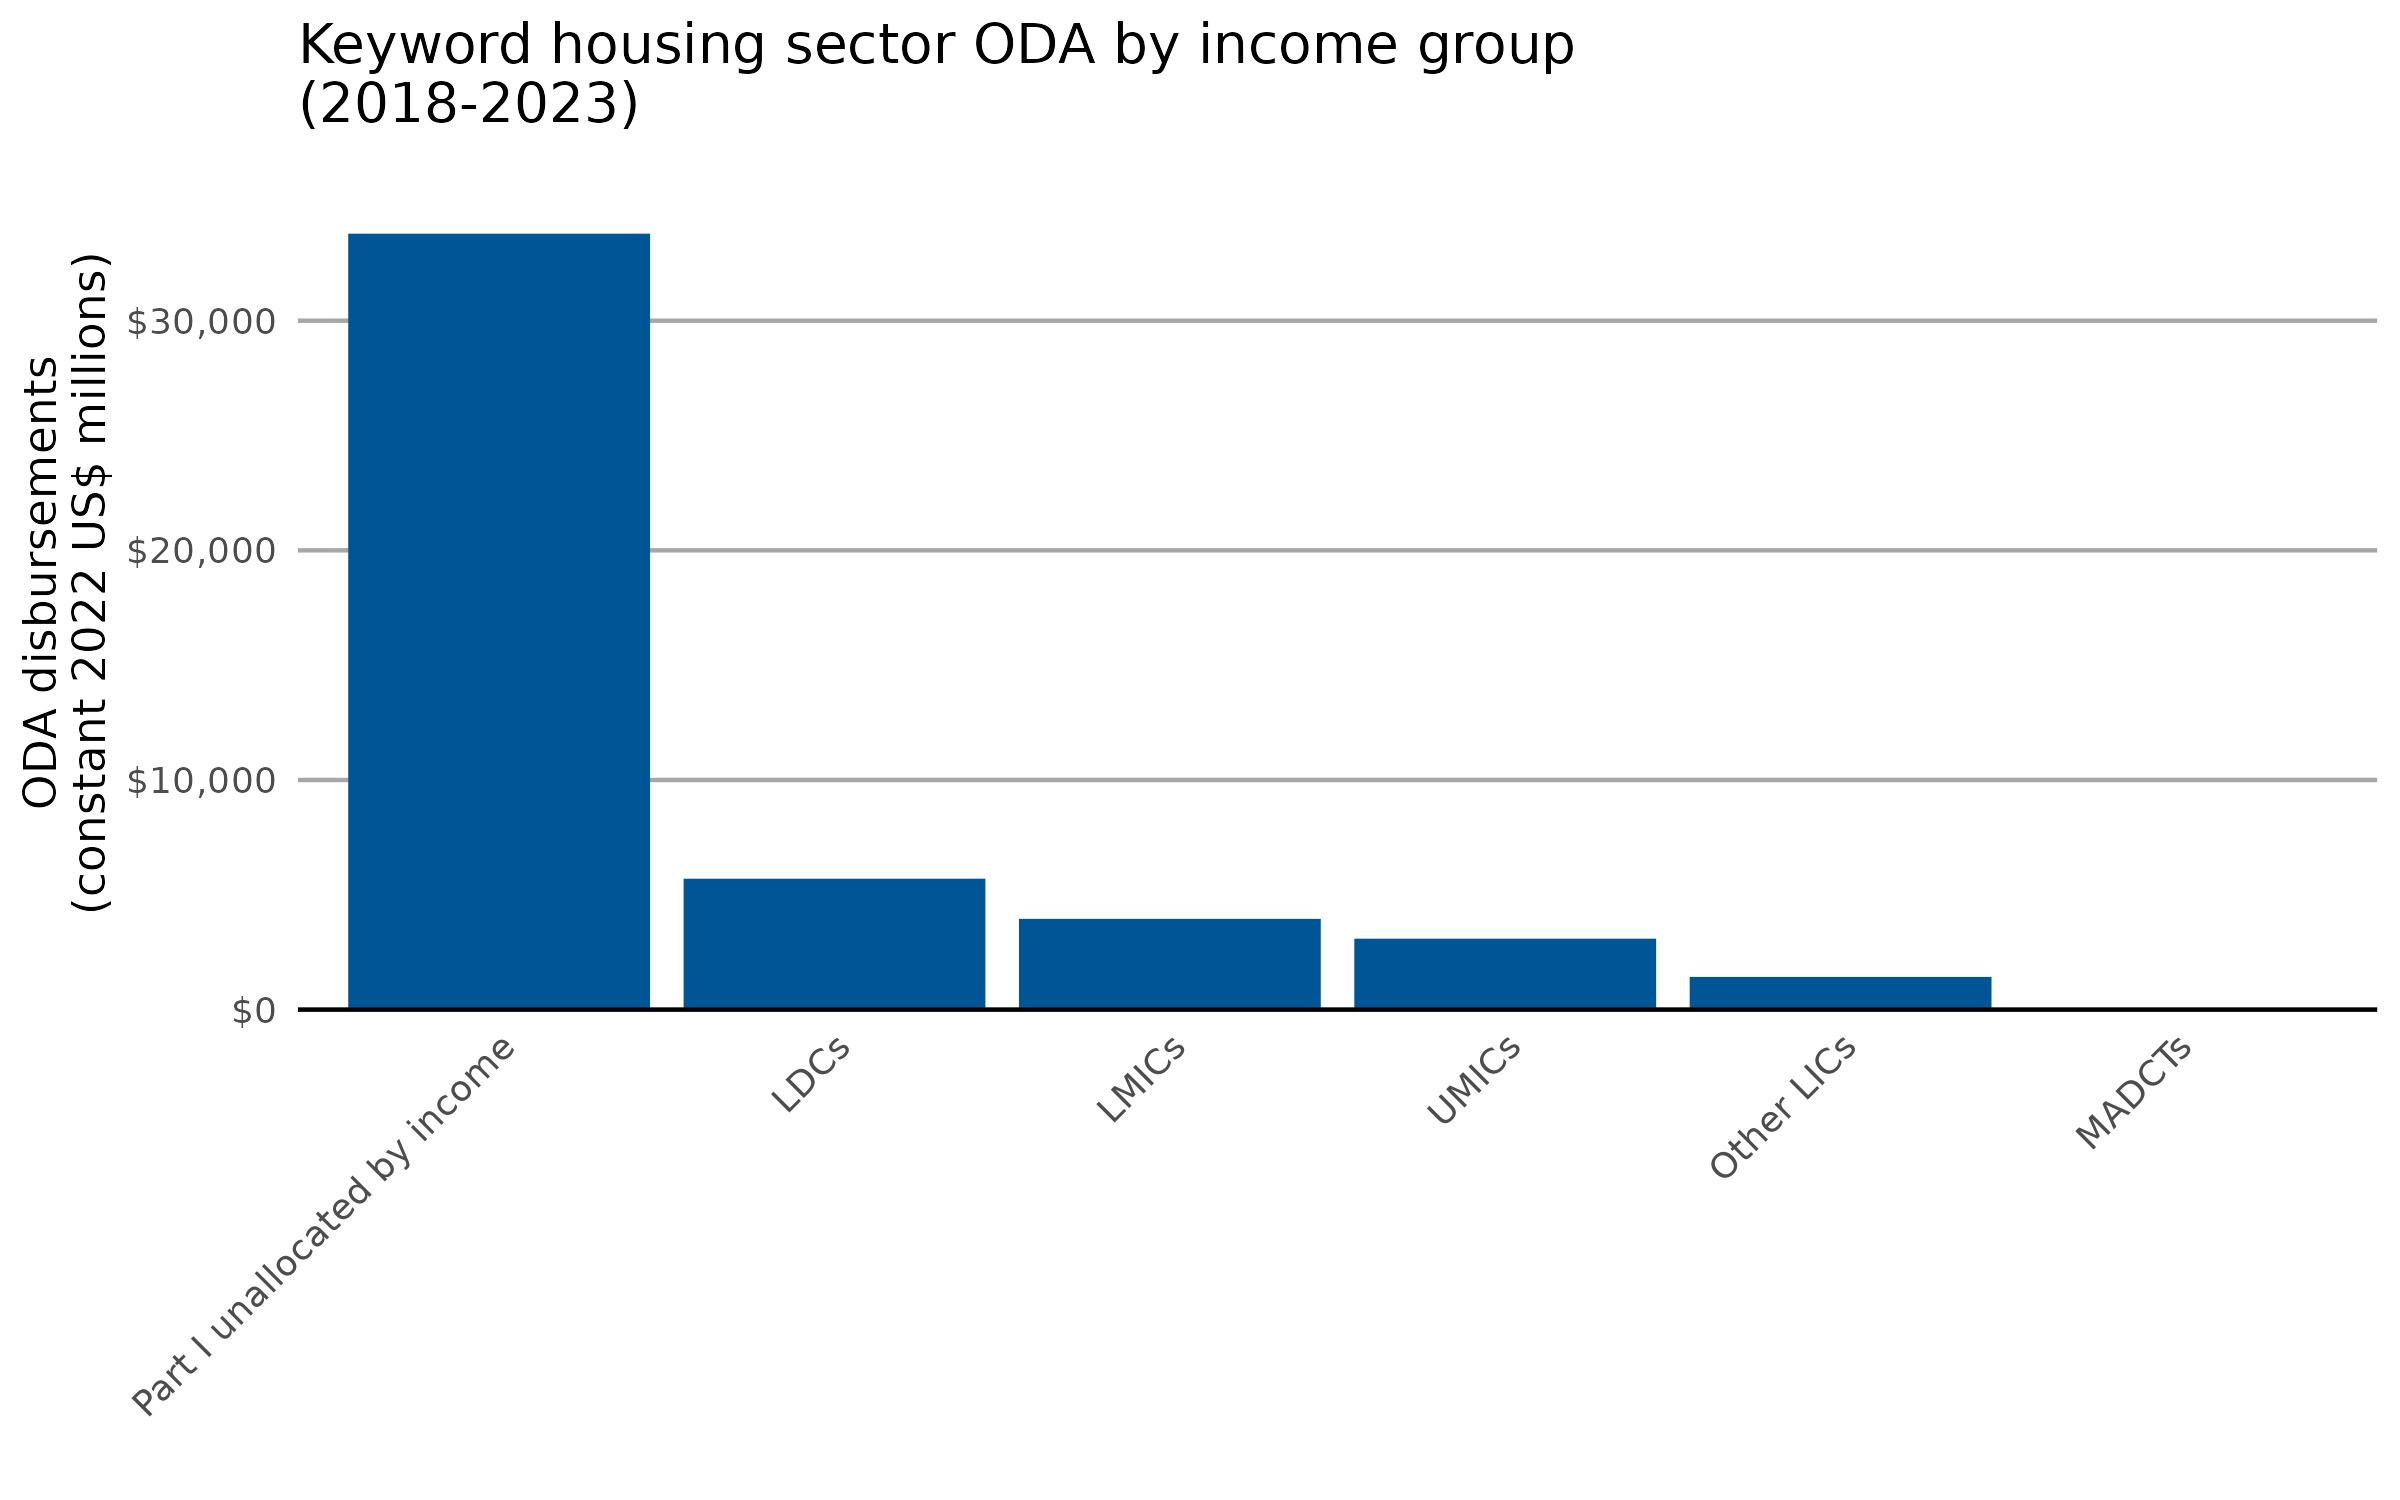

The table this chart was drawn from, first rows:
income_group_name, usd_disbursement_deflated
Part I unallocated by income, 33789
LDCs, 5701
LMICs, 3952
UMICs, 3090
Other LICs, 1425
MADCTs, 5.848
